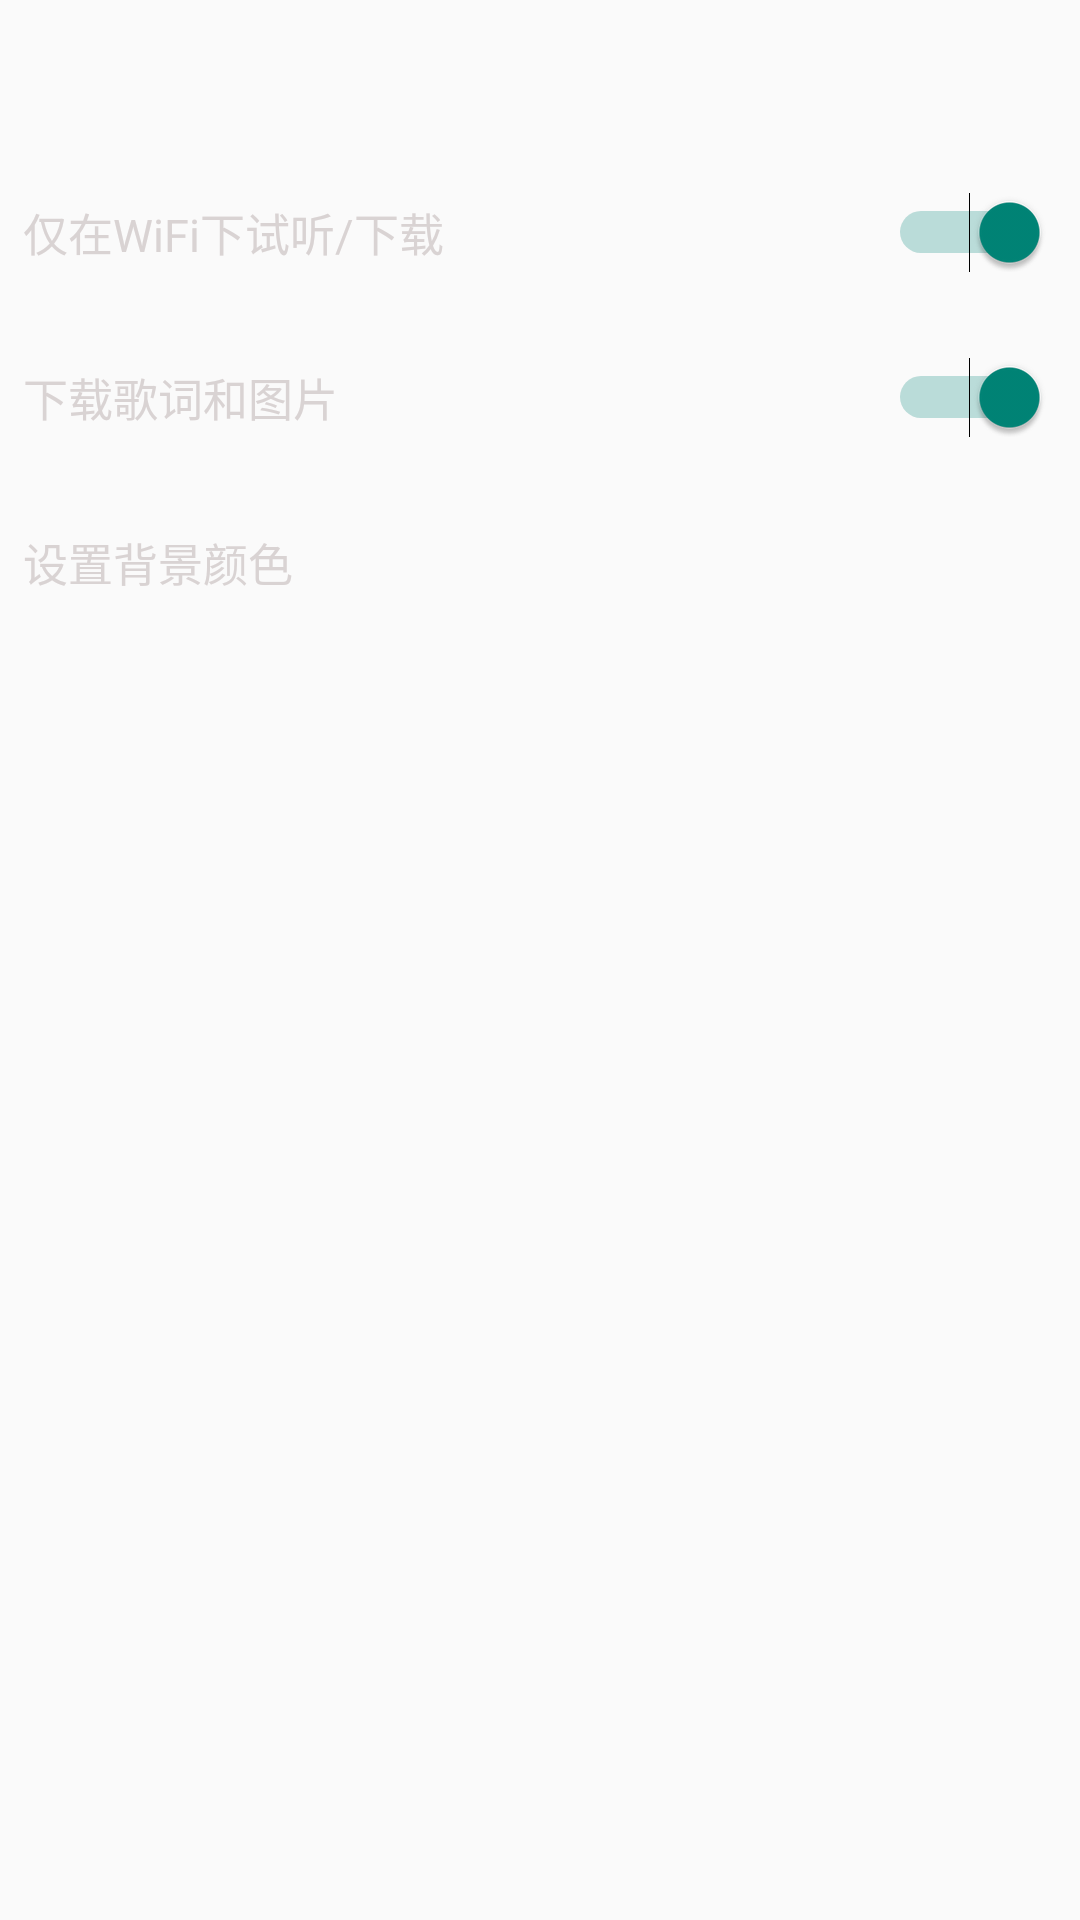

Reconstruct the res/layout file that produces this screen, plus the resources it refers to.
<!-- AndroidManifest.xml: activity theme AppBaseTheme -->
<!-- res/layout/activity_setting.xml -->
<?xml version="1.0" encoding="utf-8"?>
<RelativeLayout xmlns:android="http://schemas.android.com/apk/res/android"
    xmlns:tools="http://schemas.android.com/tools"
    android:layout_width="match_parent"
    android:layout_height="match_parent"
    android:paddingTop="50dp"
    android:orientation="vertical"
    android:paddingLeft="@dimen/activity_horizontal_margin"
    android:id="@+id/relayout_set"
    tools:context="com.huanghj.mp3.SettingActivity">


    <RelativeLayout
        android:layout_width="match_parent"
        android:paddingLeft="8dp"
        android:id="@+id/lay_downsetting"
        android:layout_gravity="center_horizontal"
        android:layout_height="55dp">

        <TextView
            android:layout_width="wrap_content"
            android:layout_height="match_parent"
            android:gravity="center"
            android:text="仅在WiFi下试听/下载"/>

        <Switch
            android:id="@+id/switch_wifi"
            android:layout_width="wrap_content"
            android:layout_height="wrap_content"
            android:checked="true"
            android:layout_marginRight="10dp"
            android:layout_centerVertical="true"
            android:layout_alignParentRight="true"/>
    </RelativeLayout>

    <RelativeLayout
        android:layout_width="match_parent"
        android:paddingLeft="8dp"
        android:id="@+id/lay_downcontent"
        android:layout_gravity="center_horizontal"
        android:layout_below="@+id/lay_downsetting"
        android:layout_height="55dp">

        <TextView
            android:layout_width="wrap_content"
            android:layout_height="match_parent"
            android:gravity="center"
            android:text="下载歌词和图片"/>

        <Switch
            android:id="@+id/down_words"
            android:layout_width="wrap_content"
            android:layout_height="wrap_content"
            android:checked="true"
            android:layout_marginRight="10dp"
            android:layout_centerVertical="true"
            android:layout_alignParentRight="true"/>
    </RelativeLayout>

    <RelativeLayout
        android:layout_width="match_parent"
        android:paddingLeft="8dp"
        android:id="@+id/lay_setting_bg"
        android:layout_below="@+id/lay_downcontent"
        android:layout_gravity="center_horizontal"
        android:layout_height="55dp">

        <TextView
            android:layout_width="wrap_content"
            android:layout_height="match_parent"
            android:gravity="center"
            android:text="设置背景颜色"/>
    </RelativeLayout>

</RelativeLayout>
<!-- resources referenced by this layout -->
<resources>
  <style name="AppBaseTheme" parent="Theme.AppCompat.Light.NoActionBar">
          <item name="android:windowTranslucentStatus">true</item>
  
          <item name="android:textSize">15dp</item>
          <item name="android:textColor">@color/textColor_normal</item>
  
      </style>
  <color name="textColor_normal">#d9d3d3</color>
</resources>
